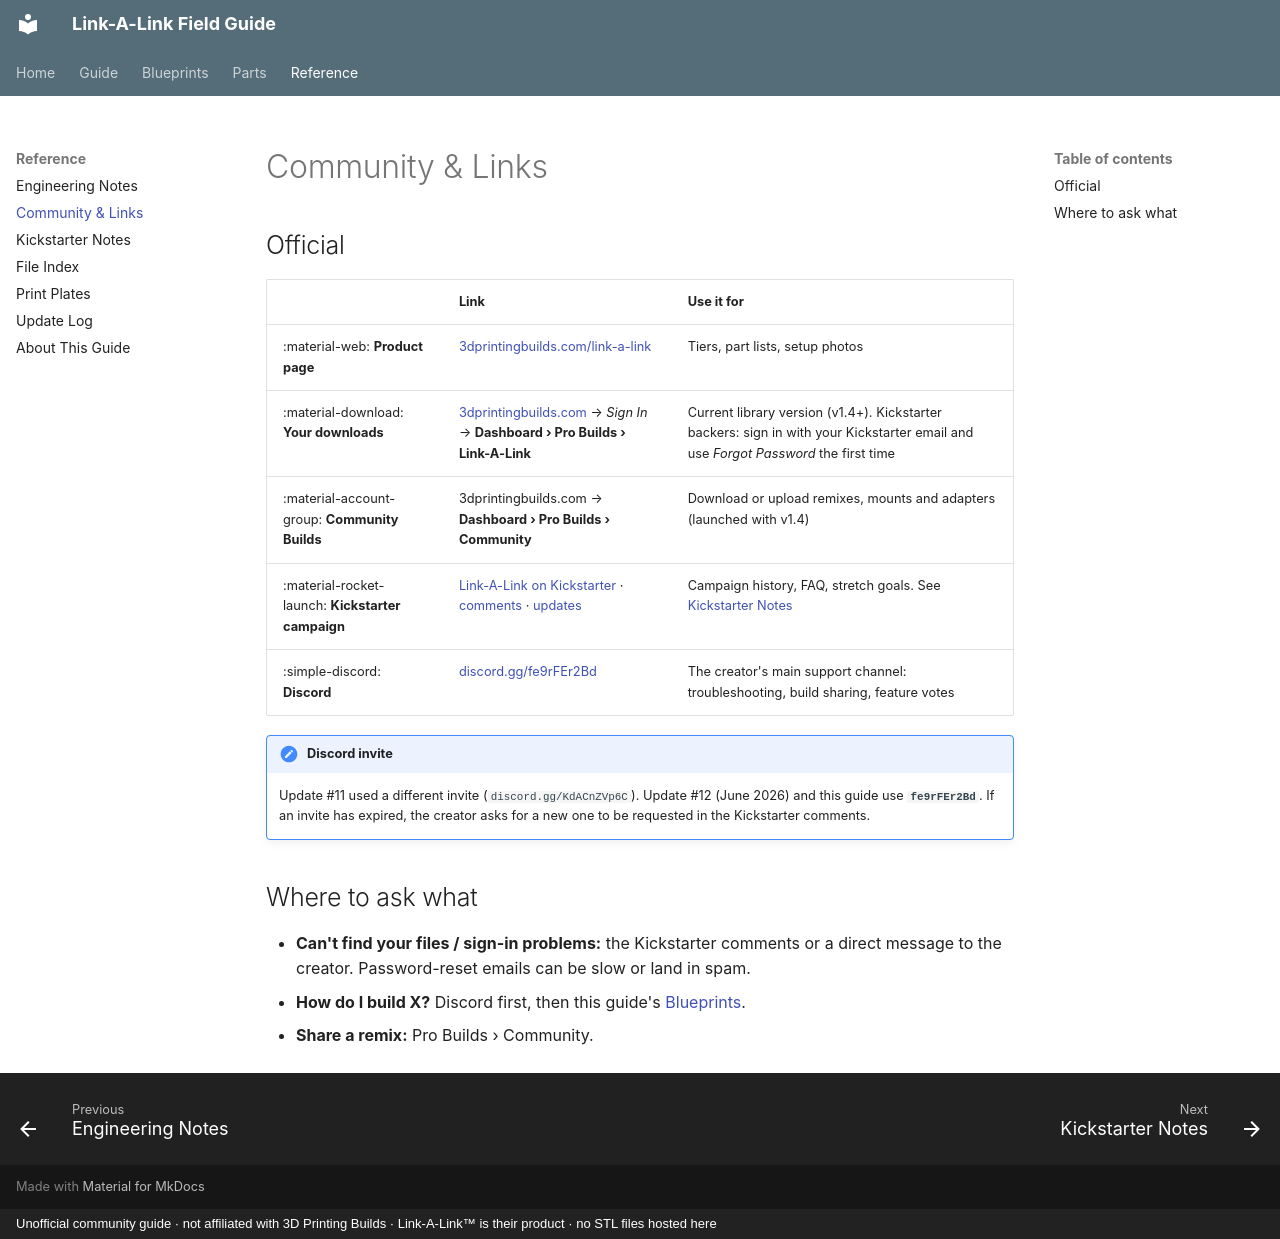

repository: buzzsurfr/linkalink-docs · page: reference/community.html · generator: mkdocs · copyright: Unofficial community guide · not affiliated with 3D Printing Builds · Link-A-Link™ is their product · no STL files hosted here

---
title: Community & Links
---

# Community & Links

## Official

| | Link | Use it for |
|---|---|---|
| :material-web: **Product page** | [3dprintingbuilds.com/link-a-link](https://3dprintingbuilds.com/link-a-link/) | Tiers, part lists, setup photos |
| :material-download: **Your downloads** | [3dprintingbuilds.com](https://3dprintingbuilds.com/) → *Sign In* → **Dashboard › Pro Builds › Link-A-Link** | Current library version (v1.4+). Kickstarter backers: sign in with your Kickstarter email and use *Forgot Password* the first time |
| :material-account-group: **Community Builds** | 3dprintingbuilds.com → **Dashboard › Pro Builds › Community** | Download or upload remixes, mounts and adapters (launched with v1.4) |
| :material-rocket-launch: **Kickstarter campaign** | [Link-A-Link on Kickstarter](https://www.kickstarter.com/projects/3dprintingbuilds/link-a-link-a-3d-printable-modular-boom-arm-system) · [comments](https://www.kickstarter.com/projects/3dprintingbuilds/link-a-link-a-3d-printable-modular-boom-arm-system/comments) · [updates](https://www.kickstarter.com/projects/3dprintingbuilds/link-a-link-a-3d-printable-modular-boom-arm-system/posts) | Campaign history, FAQ, stretch goals. See [Kickstarter Notes](kickstarter.md) |
| :simple-discord: **Discord** | [discord.gg/fe9rFEr2Bd](https://discord.gg/fe9rFEr2Bd) | The creator's main support channel: troubleshooting, build sharing, feature votes |

!!! note "Discord invite"
    Update #11 used a different invite (`discord.gg/KdACnZVp6C`). Update #12 (June 2026) and this guide use **`fe9rFEr2Bd`**. If an invite has expired, the creator asks for a new one to be requested in the Kickstarter comments.

## Where to ask what

* **Can't find your files / sign-in problems:** the Kickstarter comments or a direct message to the creator. Password-reset emails can be slow or land in spam.
* **How do I build X?** Discord first, then this guide's [Blueprints](../blueprints/index.md).
* **Share a remix:** Pro Builds › Community.
